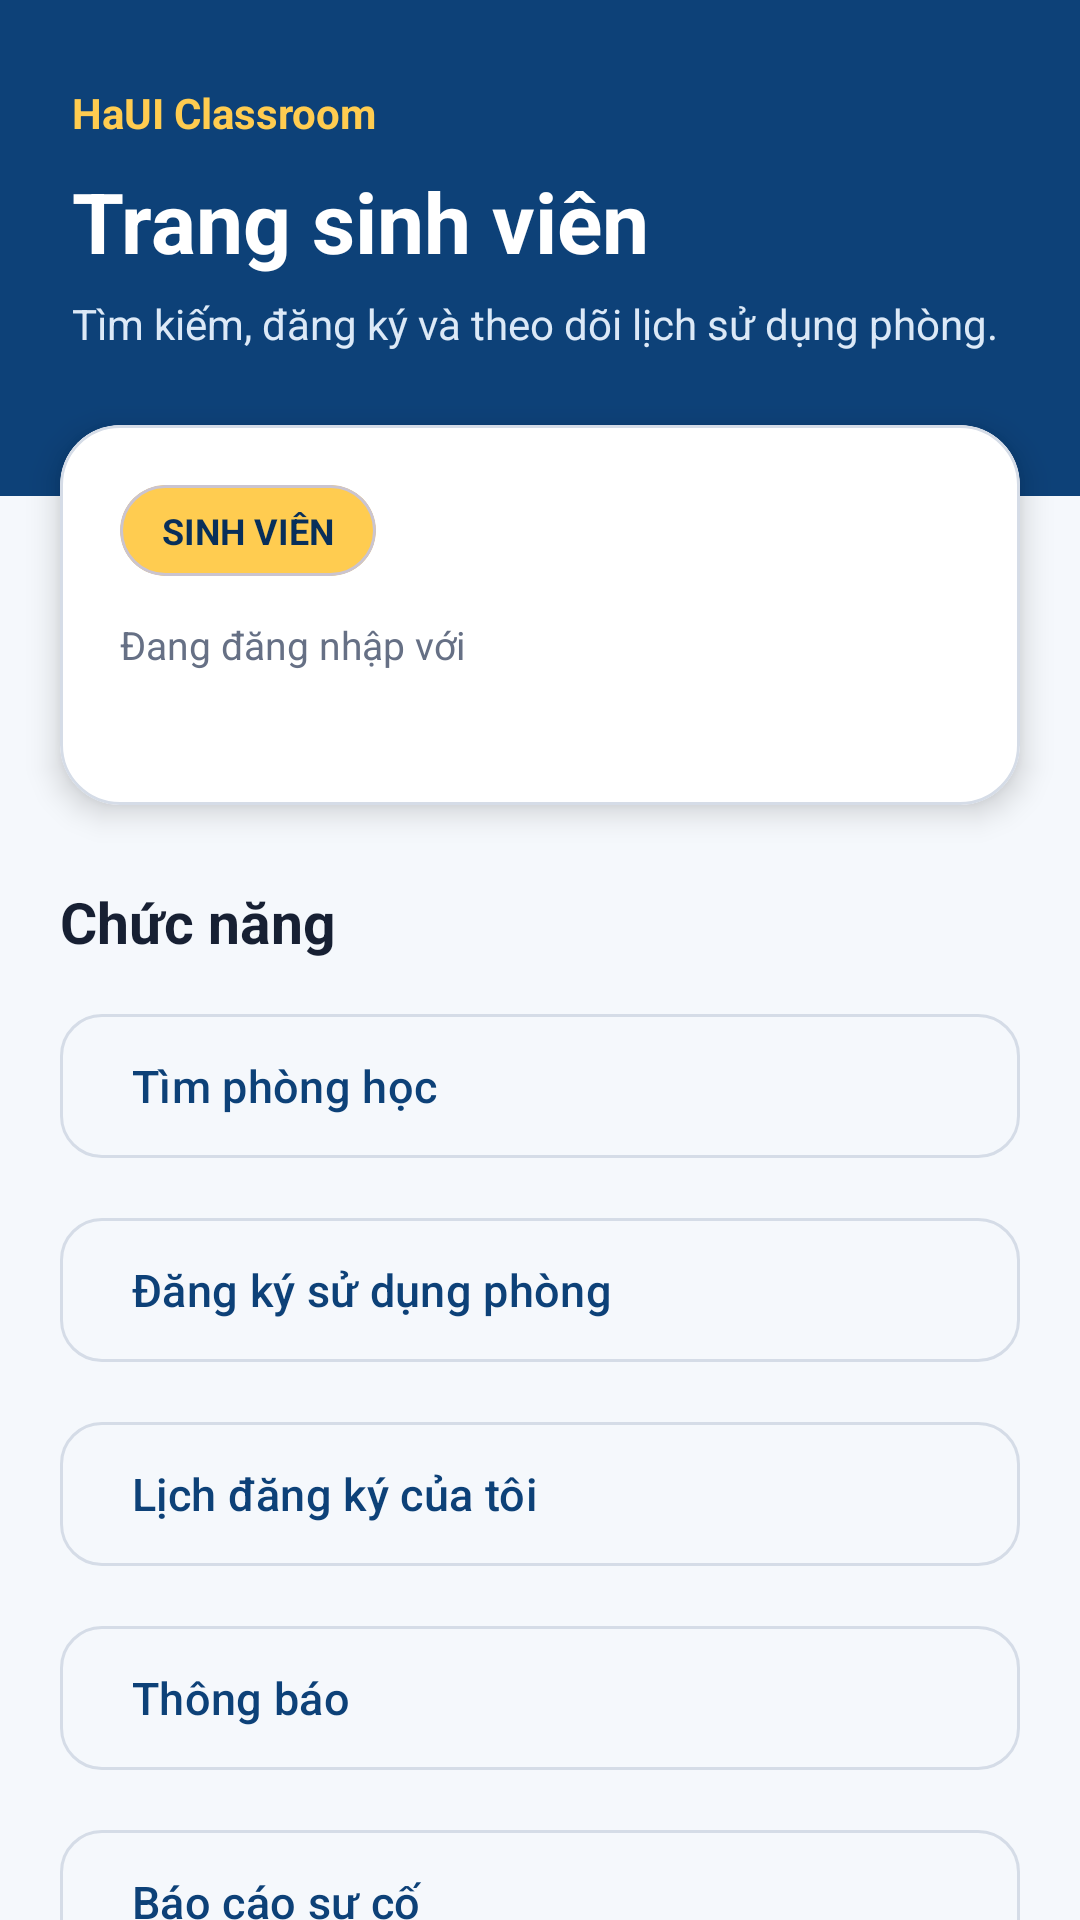

This screen was rendered from an Android layout file. Write that file and the resources it references.
<!-- AndroidManifest.xml: application theme Theme.Phonghochaui -->
<!-- res/layout/fragment_student_home.xml -->
<?xml version="1.0" encoding="utf-8"?>
<androidx.core.widget.NestedScrollView
    xmlns:android="http://schemas.android.com/apk/res/android"
    xmlns:app="http://schemas.android.com/apk/res-auto"
    xmlns:tools="http://schemas.android.com/tools"
    android:id="@+id/studentHomeRoot"
    android:layout_width="match_parent"
    android:layout_height="match_parent"
    android:background="@color/haui_surface"
    android:fillViewport="true"
    tools:context=".StudentHomeActivity">

    <LinearLayout
        android:layout_width="match_parent"
        android:layout_height="wrap_content"
        android:orientation="vertical"
        android:paddingBottom="28dp">

        <LinearLayout
            android:layout_width="match_parent"
            android:layout_height="wrap_content"
            android:background="@color/haui_blue"
            android:orientation="vertical"
            android:paddingStart="24dp"
            android:paddingTop="28dp"
            android:paddingEnd="24dp"
            android:paddingBottom="48dp">

            <TextView
                android:layout_width="wrap_content"
                android:layout_height="wrap_content"
                android:text="@string/home_brand"
                android:textColor="@color/haui_yellow"
                android:textSize="14sp"
                android:textStyle="bold" />

            <TextView
                android:layout_width="match_parent"
                android:layout_height="wrap_content"
                android:layout_marginTop="8dp"
                android:text="@string/student_home_title"
                android:textColor="@color/white"
                android:textSize="28sp"
                android:textStyle="bold" />

            <TextView
                android:layout_width="match_parent"
                android:layout_height="wrap_content"
                android:layout_marginTop="6dp"
                android:text="@string/student_home_description"
                android:textColor="#DCE9F7"
                android:textSize="14sp" />

        </LinearLayout>

        <com.google.android.material.card.MaterialCardView
            android:layout_width="match_parent"
            android:layout_height="wrap_content"
            android:layout_marginStart="20dp"
            android:layout_marginTop="-24dp"
            android:layout_marginEnd="20dp"
            app:cardBackgroundColor="@color/haui_card"
            app:cardCornerRadius="20dp"
            app:cardElevation="6dp"
            app:strokeColor="@color/haui_outline"
            app:strokeWidth="1dp">

            <LinearLayout
                android:layout_width="match_parent"
                android:layout_height="wrap_content"
                android:orientation="vertical"
                android:padding="20dp">

                <com.google.android.material.card.MaterialCardView
                    android:layout_width="wrap_content"
                    android:layout_height="wrap_content"
                    app:cardBackgroundColor="@color/haui_yellow"
                    app:cardCornerRadius="20dp"
                    app:cardElevation="0dp">

                    <TextView
                        android:layout_width="wrap_content"
                        android:layout_height="wrap_content"
                        android:paddingStart="14dp"
                        android:paddingTop="7dp"
                        android:paddingEnd="14dp"
                        android:paddingBottom="7dp"
                        android:text="@string/student_role_label"
                        android:textColor="@color/haui_blue_dark"
                        android:textSize="12sp"
                        android:textStyle="bold" />

                </com.google.android.material.card.MaterialCardView>

                <TextView
                    android:layout_width="wrap_content"
                    android:layout_height="wrap_content"
                    android:layout_marginTop="14dp"
                    android:text="@string/signed_in_as"
                    android:textColor="@color/haui_text_muted"
                    android:textSize="13sp" />

                <TextView
                    android:id="@+id/tvStudentEmail"
                    android:layout_width="match_parent"
                    android:layout_height="wrap_content"
                    android:layout_marginTop="3dp"
                    android:textColor="@color/haui_text"
                    android:textSize="16sp"
                    android:textStyle="bold"
                    tools:text="student@haui.edu.vn" />

            </LinearLayout>

        </com.google.android.material.card.MaterialCardView>

        <TextView
            android:layout_width="match_parent"
            android:layout_height="wrap_content"
            android:layout_marginStart="20dp"
            android:layout_marginTop="26dp"
            android:layout_marginEnd="20dp"
            android:text="@string/home_functions"
            android:textColor="@color/haui_text"
            android:textSize="19sp"
            android:textStyle="bold" />

        <com.google.android.material.button.MaterialButton
            android:id="@+id/btnStudentFindRoom"
            style="@style/Widget.Material3.Button.OutlinedButton"
            android:layout_width="match_parent"
            android:layout_height="56dp"
            android:layout_marginStart="20dp"
            android:layout_marginTop="14dp"
            android:layout_marginEnd="20dp"
            android:gravity="start|center_vertical"
            android:text="@string/student_find_room"
            android:textAllCaps="false"
            android:textColor="@color/haui_blue"
            android:textSize="15sp"
            app:cornerRadius="14dp"
            app:strokeColor="@color/haui_outline" />

        <com.google.android.material.button.MaterialButton
            android:id="@+id/btnStudentCreateBooking"
            style="@style/Widget.Material3.Button.OutlinedButton"
            android:layout_width="match_parent"
            android:layout_height="56dp"
            android:layout_marginStart="20dp"
            android:layout_marginTop="12dp"
            android:layout_marginEnd="20dp"
            android:gravity="start|center_vertical"
            android:text="@string/student_create_booking"
            android:textAllCaps="false"
            android:textColor="@color/haui_blue"
            android:textSize="15sp"
            app:cornerRadius="14dp"
            app:strokeColor="@color/haui_outline" />

        <com.google.android.material.button.MaterialButton
            android:id="@+id/btnStudentBookings"
            style="@style/Widget.Material3.Button.OutlinedButton"
            android:layout_width="match_parent"
            android:layout_height="56dp"
            android:layout_marginStart="20dp"
            android:layout_marginTop="12dp"
            android:layout_marginEnd="20dp"
            android:gravity="start|center_vertical"
            android:text="@string/student_my_bookings"
            android:textAllCaps="false"
            android:textColor="@color/haui_blue"
            android:textSize="15sp"
            app:cornerRadius="14dp"
            app:strokeColor="@color/haui_outline" />

        
        <FrameLayout
            android:layout_width="match_parent"
            android:layout_height="56dp"
            android:layout_marginStart="20dp"
            android:layout_marginTop="12dp"
            android:layout_marginEnd="20dp">

            <com.google.android.material.button.MaterialButton
                android:id="@+id/btnStudentNotifications"
                style="@style/Widget.Material3.Button.OutlinedButton"
                android:layout_width="match_parent"
                android:layout_height="match_parent"
                android:gravity="start|center_vertical"
                android:paddingEnd="58dp"
                android:text="@string/student_notifications"
                android:textAllCaps="false"
                android:textColor="@color/haui_blue"
                android:textSize="15sp"
                app:cornerRadius="14dp"
                app:strokeColor="@color/haui_outline" />

            <TextView
                android:id="@+id/tvStudentNotificationBadge"
                android:layout_width="wrap_content"
                android:layout_height="24dp"
                android:layout_gravity="end|center_vertical"
                android:layout_marginEnd="18dp"
                android:background="@drawable/bg_count_badge"
                android:clickable="false"
                android:focusable="false"
                android:gravity="center"
                android:minWidth="24dp"
                android:paddingStart="5dp"
                android:paddingEnd="5dp"
                android:textColor="@color/white"
                android:textSize="12sp"
                android:textStyle="bold"
                android:visibility="gone"
                tools:text="3"
                tools:visibility="visible" />

        </FrameLayout>

        <com.google.android.material.button.MaterialButton
            android:id="@+id/btnStudentReportIncident"
            style="@style/Widget.Material3.Button.OutlinedButton"
            android:layout_width="match_parent"
            android:layout_height="56dp"
            android:layout_marginStart="20dp"
            android:layout_marginTop="12dp"
            android:layout_marginEnd="20dp"
            android:gravity="start|center_vertical"
            android:text="@string/student_report_incident"
            android:textAllCaps="false"
            android:textColor="@color/haui_blue"
            android:textSize="15sp"
            app:cornerRadius="14dp"
            app:strokeColor="@color/haui_outline" />

        <com.google.android.material.button.MaterialButton
            android:id="@+id/btnStudentLogout"
            style="@style/Widget.Material3.Button.OutlinedButton"
            android:layout_width="match_parent"
            android:layout_height="52dp"
            android:layout_marginStart="20dp"
            android:layout_marginTop="24dp"
            android:layout_marginEnd="20dp"
            android:text="@string/logout"
            android:textAllCaps="false"
            android:textColor="@color/haui_red"
            app:cornerRadius="14dp"
            app:strokeColor="@color/haui_red" />

    </LinearLayout>

</androidx.core.widget.NestedScrollView>
<!-- resources referenced by this layout -->
<resources>
  <color name="haui_blue">#0D4178</color>
  <color name="haui_blue_dark">#082F5A</color>
  <color name="haui_card">#FFFFFFFF</color>
  <color name="haui_outline">#D5DCE7</color>
  <color name="haui_red">#ED1B2F</color>
  <color name="haui_surface">#F5F8FC</color>
  <color name="haui_text">#172033</color>
  <color name="haui_text_muted">#667085</color>
  <color name="haui_yellow">#FFCC50</color>
  <color name="white">#FFFFFFFF</color>
  <!-- drawable bg_count_badge (drawable) -->
  <?xml version="1.0" encoding="utf-8"?>
  <shape
      xmlns:android="http://schemas.android.com/apk/res/android"
      android:shape="oval">
  
      <solid
          android:color="@color/haui_red" />
  
  </shape>
  <string name="home_brand">HaUI Classroom</string>
  <string name="home_functions">Chức năng</string>
  <string name="logout">Đăng xuất</string>
  <string name="signed_in_as">Đang đăng nhập với</string>
  <string name="student_create_booking">Đăng ký sử dụng phòng</string>
  <string name="student_find_room">Tìm phòng học</string>
  <string name="student_home_description">Tìm kiếm, đăng ký và theo dõi lịch sử dụng phòng.</string>
  <string name="student_home_title">Trang sinh viên</string>
  <string name="student_my_bookings">Lịch đăng ký của tôi</string>
  <string name="student_notifications">Thông báo</string>
  <string name="student_report_incident">Báo cáo sự cố</string>
  <string name="student_role_label">SINH VIÊN</string>
  <style name="Theme.Phonghochaui" parent="Base.Theme.Phonghochaui" />
  <style name="Base.Theme.Phonghochaui" parent="Theme.Material3.DayNight.NoActionBar">
          <item name="colorPrimary">@color/haui_blue</item>
          <item name="colorOnPrimary">@color/white</item>
          <item name="colorSecondary">@color/haui_yellow</item>
          <item name="colorOnSecondary">@color/haui_blue_dark</item>
          <item name="colorError">@color/haui_red</item>
          <item name="android:windowBackground">@color/haui_surface</item>
          <item name="android:navigationBarColor">@color/haui_surface</item>
          <item name="android:windowLightNavigationBar">true</item>
      </style>
</resources>
